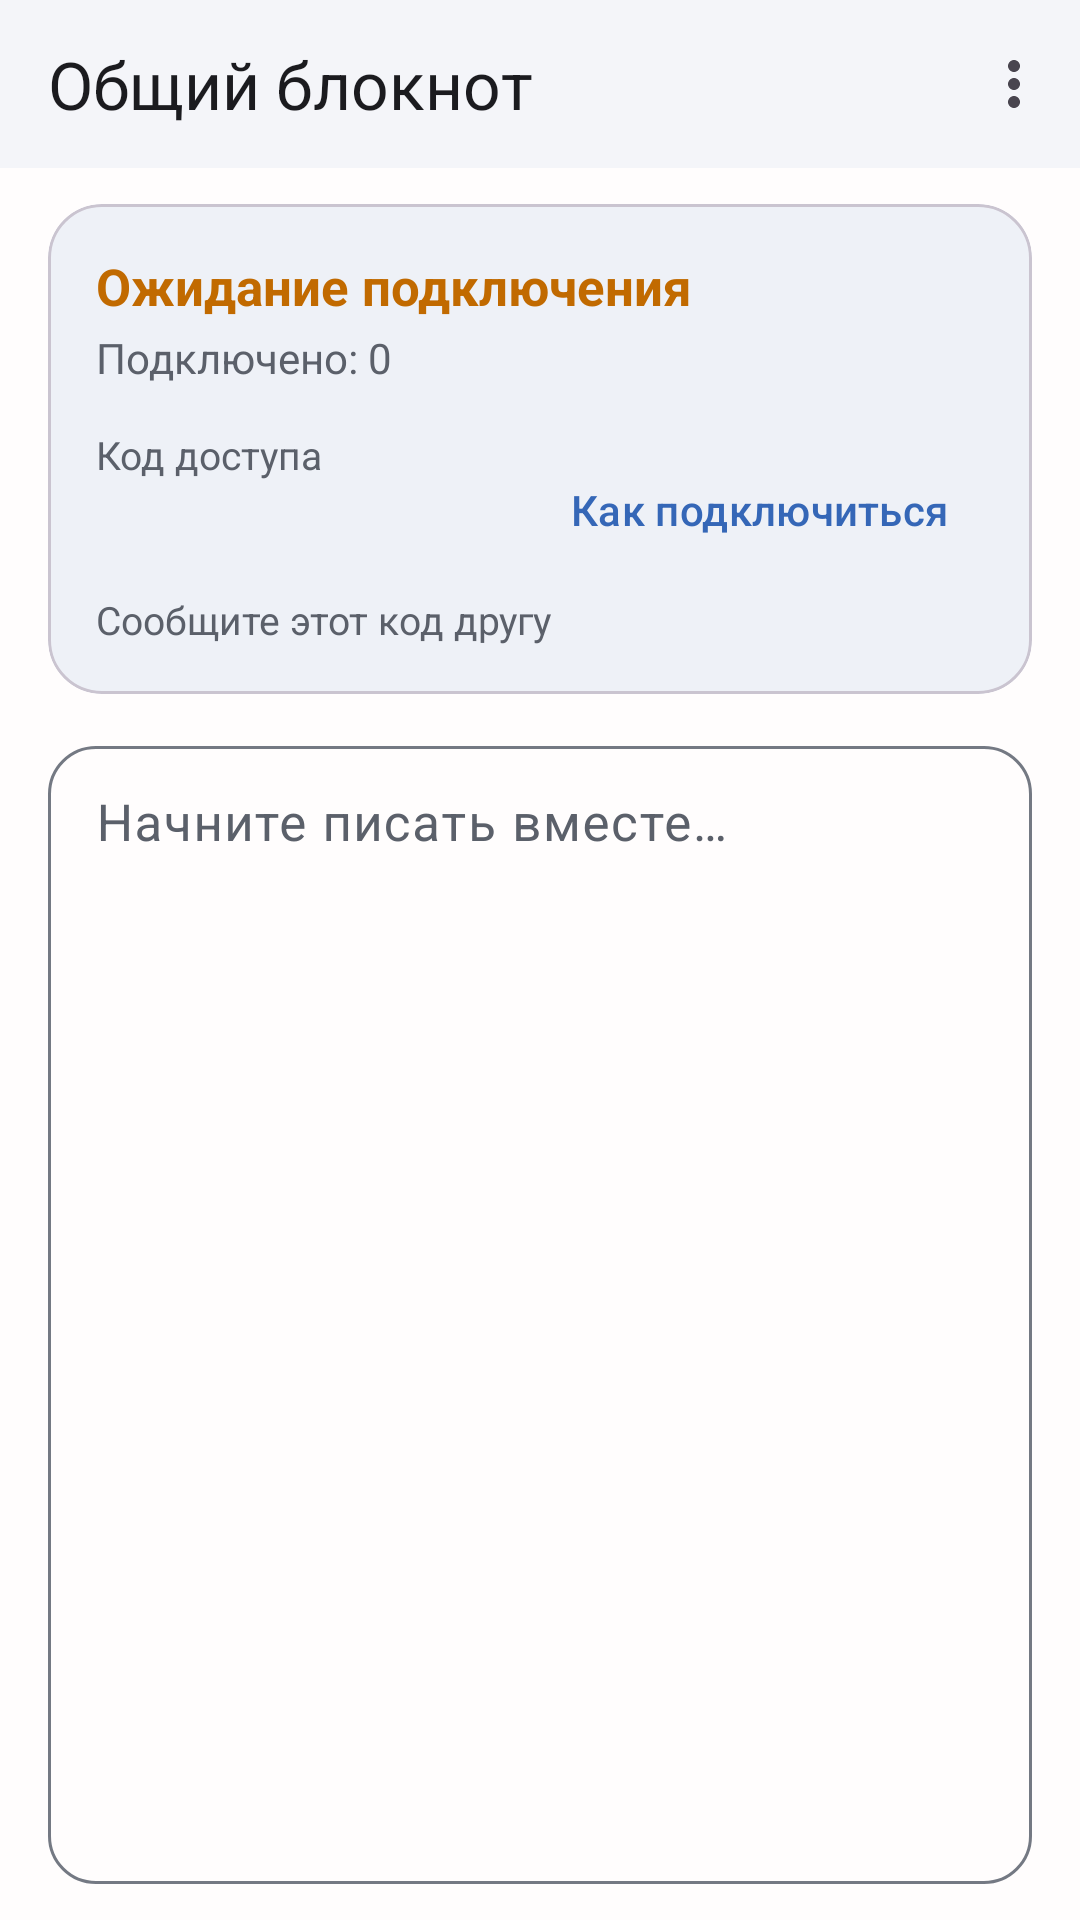

The Android layout XML behind this screen, and the referenced resources:
<!-- AndroidManifest.xml: application theme Theme.MultiNotepad -->
<!-- res/layout/activity_host.xml -->
<?xml version="1.0" encoding="utf-8"?>
<LinearLayout xmlns:android="http://schemas.android.com/apk/res/android"
    xmlns:app="http://schemas.android.com/apk/res-auto"
    android:id="@+id/rootContainer"
    android:layout_width="match_parent"
    android:layout_height="match_parent"
    android:orientation="vertical">

    <com.google.android.material.appbar.MaterialToolbar
        android:id="@+id/topAppBar"
        android:layout_width="match_parent"
        android:layout_height="wrap_content"
        android:minHeight="56dp"
        android:background="?attr/colorSurface"
        android:elevation="1dp"
        app:menu="@menu/theme_menu"
        app:title="@string/host_title"
        app:titleTextColor="?attr/colorOnSurface" />

    <LinearLayout
        android:layout_width="match_parent"
        android:layout_height="0dp"
        android:layout_weight="1"
        android:orientation="vertical"
        android:paddingStart="16dp"
        android:paddingTop="12dp"
        android:paddingEnd="16dp"
        android:paddingBottom="12dp">

        <com.google.android.material.card.MaterialCardView
            android:layout_width="match_parent"
            android:layout_height="wrap_content"
            app:cardBackgroundColor="?attr/colorSurfaceVariant"
            app:cardCornerRadius="18dp"
            app:cardElevation="0dp">

            <LinearLayout
                android:layout_width="match_parent"
                android:layout_height="wrap_content"
                android:orientation="vertical"
                android:padding="16dp">

                <TextView
                    android:id="@+id/tvStatus"
                    android:layout_width="match_parent"
                    android:layout_height="wrap_content"
                    android:text="@string/status_waiting"
                    android:textColor="@color/status_waiting"
                    android:textSize="17sp"
                    android:textStyle="bold" />

                <TextView
                    android:id="@+id/tvClientCount"
                    android:layout_width="match_parent"
                    android:layout_height="wrap_content"
                    android:layout_marginTop="3dp"
                    android:tag="theme_secondary"
                    android:text="@string/connected_count_zero"
                    android:textColor="?attr/colorOnSurfaceVariant" />

                <LinearLayout
                    android:layout_width="match_parent"
                    android:layout_height="wrap_content"
                    android:layout_marginTop="14dp"
                    android:gravity="center_vertical"
                    android:orientation="horizontal">

                    <LinearLayout
                        android:layout_width="0dp"
                        android:layout_height="wrap_content"
                        android:layout_weight="1"
                        android:orientation="vertical">

                        <TextView
                            android:layout_width="wrap_content"
                            android:layout_height="wrap_content"
                            android:tag="theme_secondary"
                            android:text="@string/access_code_label"
                            android:textColor="?attr/colorOnSurfaceVariant"
                            android:textSize="13sp" />

                        <TextView
                            android:id="@+id/tvAccessCode"
                            android:layout_width="wrap_content"
                            android:layout_height="wrap_content"
                            android:fontFamily="monospace"
                            android:letterSpacing="0.16"
                            android:textColor="?attr/colorPrimary"
                            android:textSize="28sp"
                            android:textStyle="bold" />
                    </LinearLayout>

                    <com.google.android.material.button.MaterialButton
                        android:id="@+id/btnHelp"
                        style="@style/Widget.Material3.Button.TextButton"
                        android:layout_width="wrap_content"
                        android:layout_height="wrap_content"
                        android:text="@string/how_to_connect" />
                </LinearLayout>

                <TextView
                    android:layout_width="match_parent"
                    android:layout_height="wrap_content"
                    android:tag="theme_secondary"
                    android:text="@string/access_code_hint"
                    android:textColor="?attr/colorOnSurfaceVariant"
                    android:textSize="13sp" />
            </LinearLayout>
        </com.google.android.material.card.MaterialCardView>

        <com.google.android.material.textfield.TextInputLayout
            android:layout_width="match_parent"
            android:layout_height="0dp"
            android:layout_weight="1"
            android:layout_marginTop="12dp"
            android:hint="@string/note_hint"
            app:boxBackgroundMode="outline"
            app:boxCornerRadiusBottomEnd="16dp"
            app:boxCornerRadiusBottomStart="16dp"
            app:boxCornerRadiusTopEnd="16dp"
            app:boxCornerRadiusTopStart="16dp">

            <com.google.android.material.textfield.TextInputEditText
                android:id="@+id/etContent"
                android:layout_width="match_parent"
                android:layout_height="match_parent"
                android:gravity="top|start"
                android:inputType="textCapSentences|textMultiLine"
                android:maxLines="10000"
                android:minHeight="240dp"
                android:padding="16dp"
                android:scrollbars="vertical"
                android:textColor="?attr/colorOnSurface"
                android:textColorHint="?attr/colorOnSurfaceVariant"
                android:textSize="17sp" />
        </com.google.android.material.textfield.TextInputLayout>
    </LinearLayout>
</LinearLayout>
<!-- resources referenced by this layout -->
<resources>
  <color name="status_waiting">#C16A00</color>
  <string name="access_code_hint">Сообщите этот код другу</string>
  <string name="access_code_label">Код доступа</string>
  <string name="connected_count_zero">Подключено: 0</string>
  <string name="host_title">Общий блокнот</string>
  <string name="how_to_connect">Как подключиться</string>
  <string name="note_hint">Начните писать вместе…</string>
  <string name="status_waiting">Ожидание подключения</string>
  <style name="Theme.MultiNotepad" parent="Theme.MultiNotepad.Light" />
  <style name="Theme.MultiNotepad.Light" parent="Theme.Material3.Light.NoActionBar">
          <item name="colorPrimary">@color/light_primary</item>
          <item name="colorOnPrimary">@color/light_on_primary</item>
          <item name="colorPrimaryContainer">@color/light_primary_container</item>
          <item name="colorOnPrimaryContainer">@color/light_on_primary_container</item>
          <item name="colorSurface">@color/light_surface</item>
          <item name="colorSurfaceVariant">@color/light_surface_variant</item>
          <item name="colorOnSurface">@color/light_on_surface</item>
          <item name="colorOnSurfaceVariant">@color/light_on_surface_variant</item>
          <item name="colorOutline">@color/light_outline</item>
          <item name="android:windowBackground">@color/light_surface</item>
          <item name="android:statusBarColor">@color/light_surface</item>
          <item name="android:navigationBarColor">@color/light_surface</item>
          <item name="android:windowLightStatusBar">true</item>
      </style>
  <color name="light_primary">#3567B7</color>
  <color name="light_on_primary">#FFFFFFFF</color>
  <color name="light_primary_container">#D9E5FF</color>
  <color name="light_on_primary_container">#082A57</color>
  <color name="light_surface">#FFFDFD</color>
  <color name="light_surface_variant">#EEF1F7</color>
  <color name="light_on_surface">#1B1B1F</color>
  <color name="light_on_surface_variant">#5B606A</color>
  <color name="light_outline">#747983</color>
</resources>
